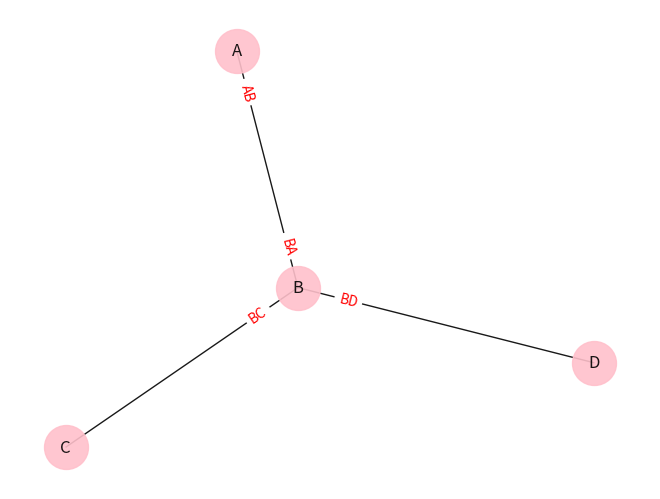

Source code (Python):
import matplotlib.pyplot as plt
import networkx as nx

# draw_networkx_edge_labels

edges = [['A', 'B'], ['B', 'C'], ['B', 'D']]
G = nx.Graph()
G.add_edges_from(edges)
pos = nx.spring_layout(G)
print( pos)
plt.figure()
nx.draw(
    G, pos, edge_color='black', width=1, linewidths=1,
    node_size=1000, node_color='pink', alpha=0.9,
    labels={node: node for node in G.nodes()}
)

nx.draw_networkx_edge_labels(
    G, pos,
    edge_labels={('A', 'B'): 'AB', ('B', 'A'): 'BA',
                 ('B', 'C'): 'BC', 
                 ('B', 'D'): 'BD'},
    font_color='red',
    label_pos=0.15
)
# plt.axis('off')
plt.show()

print(G.adj)
